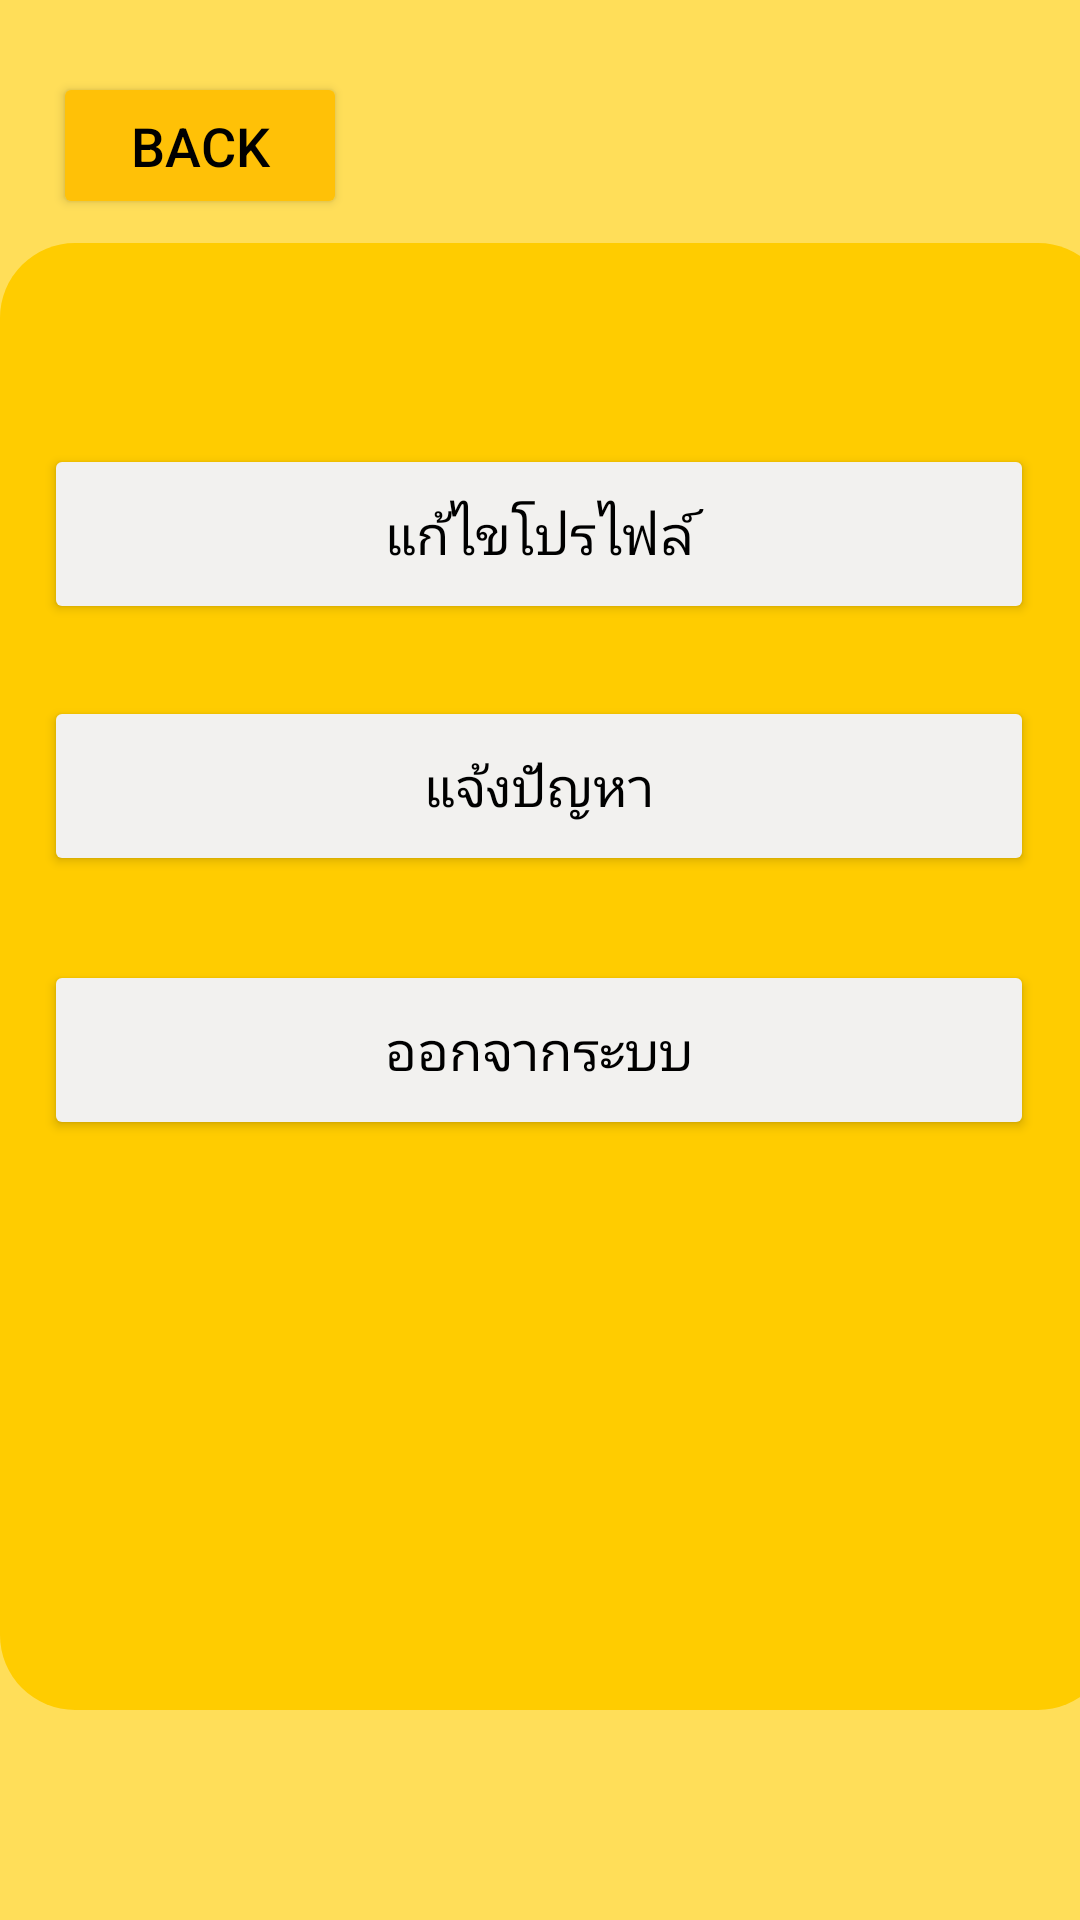

The Android layout XML behind this screen, and the referenced resources:
<!-- AndroidManifest.xml: application theme Theme.Skill_Sync -->
<!-- res/layout/activity_acticity_setting.xml -->
<?xml version="1.0" encoding="utf-8"?>
<androidx.constraintlayout.widget.ConstraintLayout xmlns:android="http://schemas.android.com/apk/res/android"
    xmlns:app="http://schemas.android.com/apk/res-auto"
    xmlns:tools="http://schemas.android.com/tools"
    android:layout_width="match_parent"
    android:layout_height="match_parent"
    tools:context=".acticity_setting">

    <androidx.constraintlayout.widget.ConstraintLayout
        android:layout_width="match_parent"
        android:layout_height="match_parent"
        android:background="#FFDE59"
        tools:context=".Login"
        tools:layout_editor_absoluteX="-146dp"
        tools:layout_editor_absoluteY="-304dp">

        <TextView
            android:id="@+id/textView"
            android:layout_width="371dp"
            android:layout_height="489dp"
            android:layout_marginStart="176dp"
            android:layout_marginTop="44dp"
            android:layout_marginEnd="177dp"
            android:background="@drawable/shape"
            app:layout_constraintBottom_toBottomOf="parent"
            app:layout_constraintEnd_toEndOf="parent"
            app:layout_constraintHorizontal_bias="0.485"
            app:layout_constraintStart_toStartOf="parent"
            app:layout_constraintTop_toTopOf="parent"
            app:layout_constraintVertical_bias="0.345" />

        <Button
            android:id="@+id/button12"
            android:layout_width="330dp"
            android:layout_height="60dp"
            android:layout_marginTop="148dp"
            android:backgroundTint="#F2F1EF"
            android:text="แก้ไขโปรไฟล์"
            android:textColor="#000000"
            android:textSize="18dp"
            app:layout_constraintEnd_toEndOf="parent"
            app:layout_constraintHorizontal_bias="0.493"
            app:layout_constraintStart_toStartOf="parent"
            app:layout_constraintTop_toTopOf="parent" />

        <Button
            android:id="@+id/button14"
            android:layout_width="330dp"
            android:layout_height="60dp"
            android:layout_marginTop="24dp"
            android:backgroundTint="#F2F1EF"
            android:text="แจ้งปัญหา"
            android:textColor="#000000"
            android:textSize="18dp"
            app:layout_constraintEnd_toEndOf="parent"
            app:layout_constraintHorizontal_bias="0.493"
            app:layout_constraintStart_toStartOf="parent"
            app:layout_constraintTop_toBottomOf="@+id/button12" />

        <Button
            android:id="@+id/button15"
            android:layout_width="330dp"
            android:layout_height="60dp"
            android:layout_marginTop="28dp"
            android:backgroundTint="#F2F1EF"
            android:text="ออกจากระบบ"
            android:textColor="#000000"
            android:textSize="18dp"
            app:layout_constraintEnd_toEndOf="parent"
            app:layout_constraintHorizontal_bias="0.493"
            app:layout_constraintStart_toStartOf="parent"
            app:layout_constraintTop_toBottomOf="@+id/button14" />

        <Button
            android:id="@+id/button13"
            android:layout_width="98dp"
            android:layout_height="49dp"
            android:backgroundTint="#FFC107"
            android:text="BACK"
            android:textColor="#000000"
            android:textSize="18dp"
            app:layout_constraintBottom_toTopOf="@+id/textView"
            app:layout_constraintEnd_toEndOf="parent"
            app:layout_constraintHorizontal_bias="0.068"
            app:layout_constraintStart_toStartOf="parent"
            app:layout_constraintTop_toTopOf="parent"
            app:layout_constraintVertical_bias="0.753" />


    </androidx.constraintlayout.widget.ConstraintLayout>

</androidx.constraintlayout.widget.ConstraintLayout>
<!-- resources referenced by this layout -->
<resources>
  <!-- drawable shape (drawable) -->
  <?xml version="1.0" encoding="utf-8"?>
  <shape xmlns:android="http://schemas.android.com/apk/res/android">
  
      <solid android:color="#FFCC00" />
      <corners android:radius="25dp"/>
  </shape>
  <style name="Theme.Skill_Sync" parent="Base.Theme.Skill_Sync" />
  <style name="Base.Theme.Skill_Sync" parent="Theme.Material3.DayNight.NoActionBar">
          
          
      </style>
</resources>
